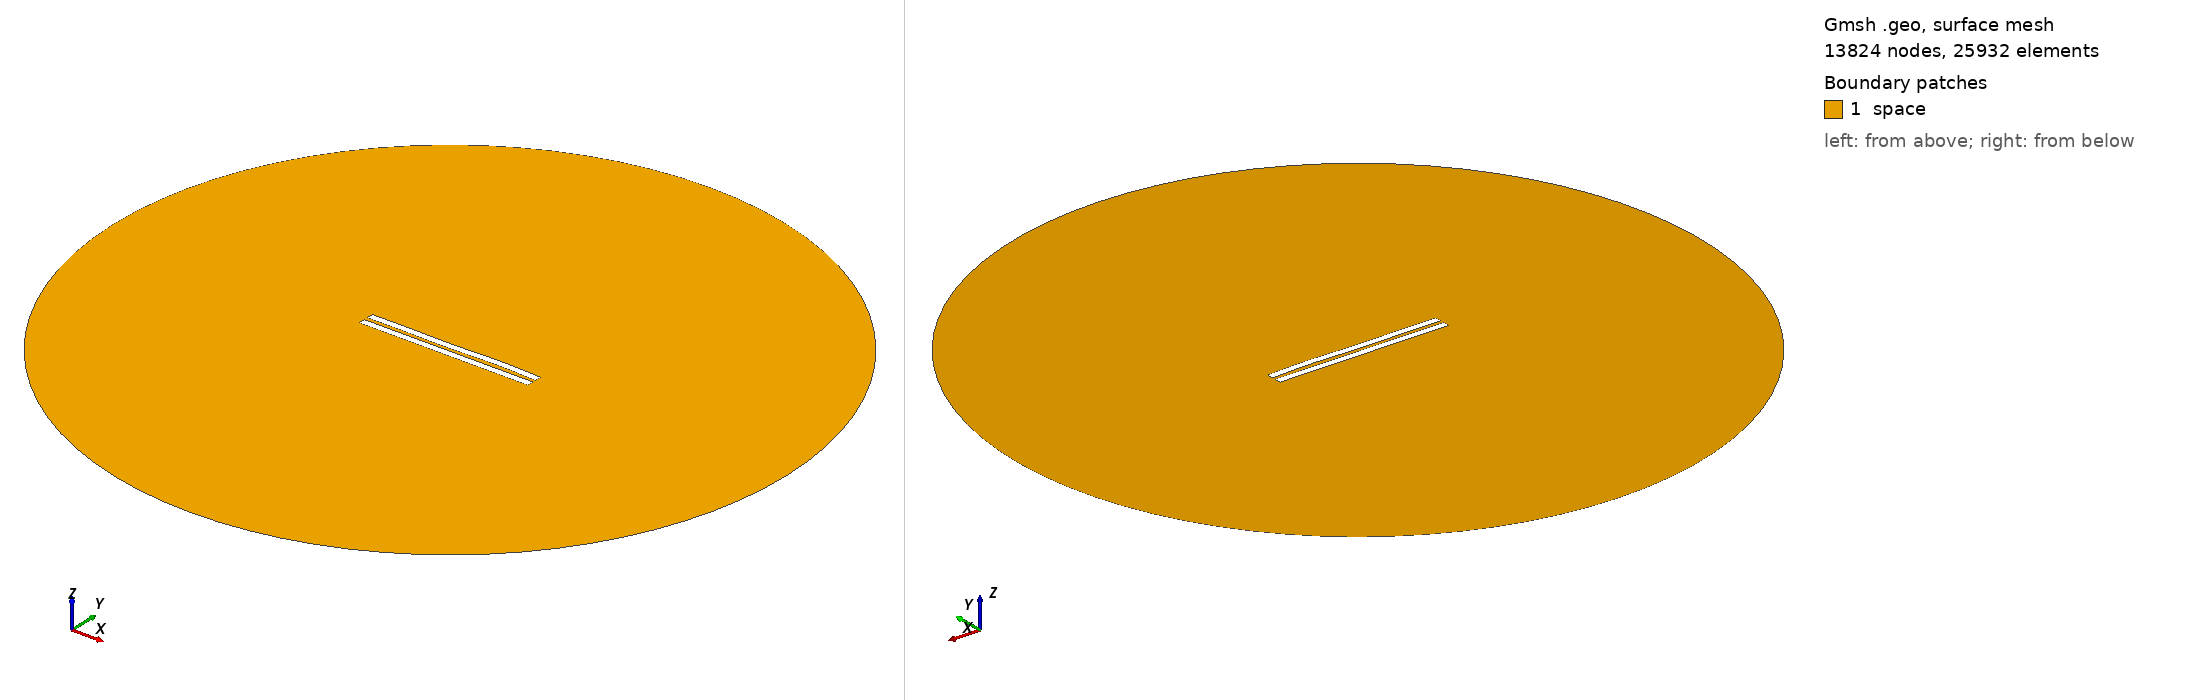

Gmsh geometry script, surface-meshed: 13824 nodes, 25932 surface elements. Boundary patches (legend numbers): 1 space. Left view from above one corner, right view from below the opposite corner. Legend entries are the model's physical surfaces. The drawing asked Gmsh for element sizes between 1% and 20% of the model's largest extent; the script's own settings can give other sizes.

=== 2930.geo (drawn) ===
//---------------------------------------
// Geometry kernel
//---------------------------------------

SetFactory("OpenCASCADE");



//---------------------------------------
// Parameters of the geometry
//---------------------------------------

// Overetch of the upper plate
overetch = 0.0;

// Distance between the plates
distance = 2.5;

// Discretization over the x axis (for the deformation)
nx = 50; 

// Length of the plate
L = 100 - overetch; 

// Number of modes
n = 4; 

// 1st mode coefficient
coeff(1) = 0.07499999999999998;
beta(1) = 0.596864 * 3.1415926535 / L;

// 2nd mode coefficient
coeff(2) = 0.0;
beta(2) = 1.49418 * 3.1415926535 / L;

// 3rd mode coefficient
coeff(3) = -0.15;
beta(3) = 2.50025 * 3.1415926535 / L;

// 4th mode coefficient
coeff(4) = 0.15;
beta(4) = 3.49999 * 3.1415926535 / L;



//---------------------------------------
// Upper plate (deformed rectangle)
//---------------------------------------

// Coordiantes of the upper plate
xmin = -50;
xmax = 50 - overetch;

// Height of the upper plate
yheight = 4 - 2 * overetch;

// Indexes of the points
UpperID[] = {};
LowerID[] = {};
LeftID[] = {};
RightID[] = {};

// Point index
p = 1;

// Horizontal edges
For i In {1:nx}
    x = xmin + (i-1)*(xmax - xmin)/(nx-1);

    y_bottom = distance / 2 + overetch;
    For j In {1:n}
        C = (Cosh(beta(j)*L) + Cos(beta(j)*L)) / (Sinh(beta(j)*L) + Sin(beta(j)*L));
        y_bottom  = y_bottom + coeff(j) * (Cosh(beta(j)*(x+50)) - Cos(beta(j)*(x+50)) - C * (Sinh(beta(j)*(x+50)) - Sin(beta(j)*(x+50))));
    EndFor

    y_top = y_bottom + yheight;

    Point(p) = {x, y_top, 0, 1.0};
    UpperID[i] = p;
    p = p + 1;

    Point(p) = {x, y_bottom, 0, 1.0};
    LowerID[i] = p;
    p = p + 1;
EndFor

// Create point lists
UpperPts[] = {}; LowerPts[] = {};
For i In {1:nx}
  UpperPts[] += {UpperID[i]};
  LowerPts[] += {LowerID[i]};
EndFor

// Build splines
Spline(1) = {UpperPts[]};
Spline(2) = {LowerPts[]};
Line(3) = {LowerPts[nx-1], UpperPts[nx-1]};
Line(4) = {LowerPts[0], UpperPts[0]};

// Build the plane surface
Curve Loop(1) = {2, 3, -1, -4};
Plane Surface(1) = {1};



//---------------------------------------
// Lower plate (rectangle)
//---------------------------------------

// Vertices
Point(1001) = {-50, -1, 0, 1.0};
Point(1002) = { 50, -1, 0, 1.0};
Point(1003) = { 50,  -5, 0, 1.0};
Point(1004) = {-50,  -5, 0, 1.0};

// Edges
Line(5) = {1001, 1002};
Line(6) = {1002, 1003};
Line(7) = {1003, 1004};
Line(8) = {1004, 1001};

// Plane surface
Line Loop(2) = {5, 6, 7, 8};
Plane Surface(2) = {2}; 



//---------------------------------------
// Outer (fictious) boundary
//---------------------------------------

// Points
Point(1005) = {0, 0, 0};       // Center
Point(1006) = {200, 0, 0};     // Start point
Point(1007) = {0, 200, 0};     // 90 degrees
Point(1008) = {-200, 0, 0};    // 180 degrees
Point(1009) = {0, -200, 0};    // 270 degrees

// Circle arcs (each needs start, center, end)
Circle(9) = {1006, 1005, 1007};
Circle(10) = {1007, 1005, 1008};
Circle(11) = {1008, 1005, 1009};
Circle(12) = {1009, 1005, 1006};

// Plane surface for the entire domain
Curve Loop(3) = {9, 10, 11, 12};
Surface(3) = {3};

// Subtract the plates from the whole domain to obtain the actual domain where we want to solve the equations
BooleanDifference{ Surface{3}; Delete; }{ Surface{1}; Surface{2}; Delete; }




//---------------------------------------
// Transfinite Lines/Curves
//---------------------------------------

// Set the number of points on the boundaries
r = 7;

// Plates
Transfinite Curve {1, 2} = 50*r Using Progression 1;
Transfinite Curve {3, 4} = 2*r Using Progression 1;
Transfinite Line {5, 7} = 50*r Using Progression 1;
Transfinite Line {6, 8} = 2*r Using Progression 1;

// Outer boundary
Transfinite Line {9, 10, 11, 12} = 20 Using Progression 1;



//---------------------------------------
// Physical groups
//---------------------------------------                

// Physical curves (boundaries)
Physical Line("force_segment", 10) = {2};
Physical Line("upper_plate", 11) = {1, 3, 4};
Physical Line("lower_plate", 12) = {5, 6, 7, 8};
Physical Line("boundary", 20) = {9, 10, 11, 12};

// Physical Surfaces
Physical Surface("space", 30) = {3};



//---------------------------------------
// 6. Generate the Mesh
//---------------------------------------

// 2D mesh generation
Mesh 2;
